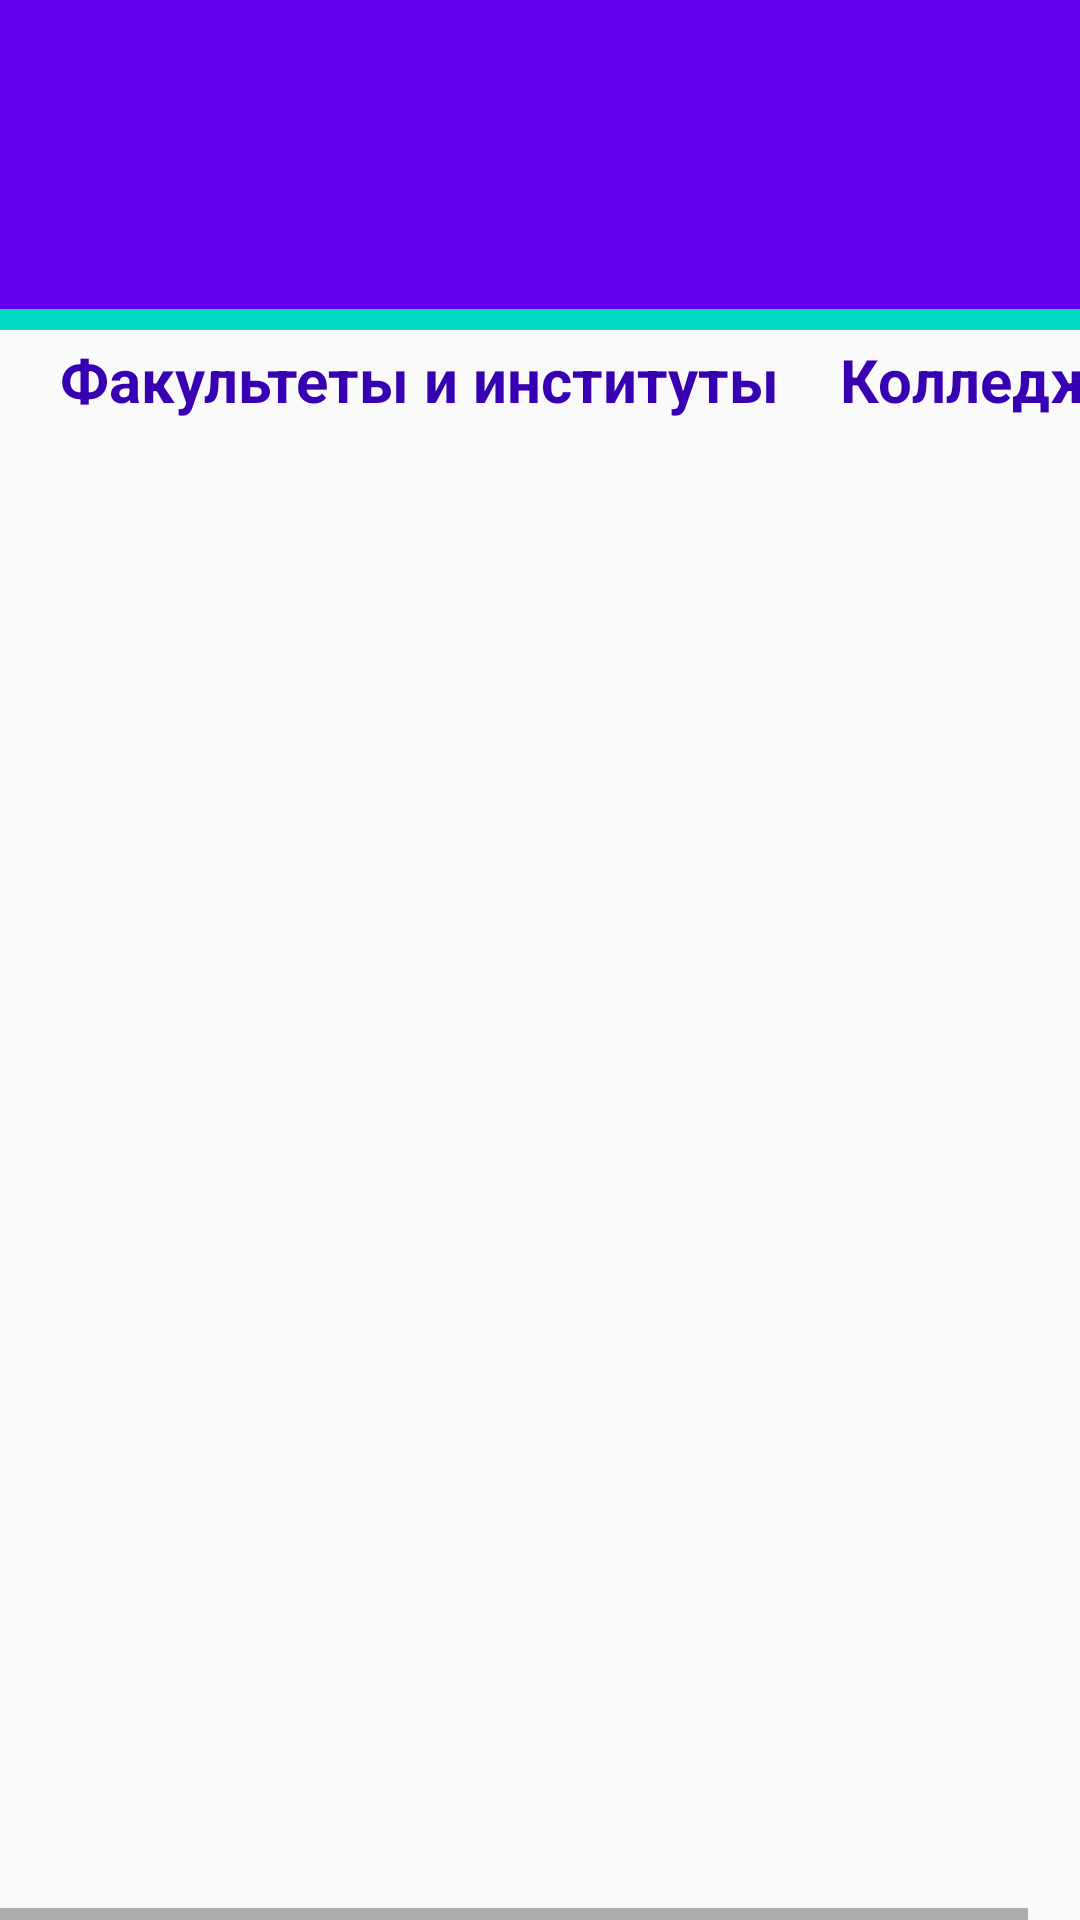

Reconstruct the res/layout file that produces this screen, plus the resources it refers to.
<!-- AndroidManifest.xml: application theme AppTheme -->
<!-- res/layout/activity_student_faculty.xml -->
<?xml version="1.0" encoding="utf-8"?>
<androidx.constraintlayout.widget.ConstraintLayout xmlns:android="http://schemas.android.com/apk/res/android"
    xmlns:app="http://schemas.android.com/apk/res-auto"
    xmlns:tools="http://schemas.android.com/tools"
    android:layout_width="match_parent"
    android:layout_height="match_parent"
    android:background="?attr/colorBackgroundFloating"
    tools:context=".student_faculty_page.ActivityStudentFaculty">

    <View
        android:id="@+id/topWhiteBox"
        android:layout_width="406dp"
        android:layout_height="103dp"
        android:background="?attr/colorPrimary"
        app:layout_constraintEnd_toEndOf="parent"
        app:layout_constraintHorizontal_bias="0.5"
        app:layout_constraintStart_toStartOf="parent"
        app:layout_constraintTop_toTopOf="parent" />

    <TextView
        android:id="@+id/textSSU"
        android:layout_width="113dp"
        android:layout_height="70dp"
        android:text="СГУ"
        android:textColor="?attr/colorSecondary"
        android:textSize="58dp"
        android:textStyle="bold"
        app:layout_constraintBottom_toTopOf="@+id/topWhiteBox"
        app:layout_constraintEnd_toStartOf="@+id/topWhiteBox"
        app:layout_constraintHorizontal_bias="0.502"
        app:layout_constraintStart_toEndOf="@+id/topWhiteBox"
        app:layout_constraintTop_toBottomOf="@+id/topWhiteBox"
        app:layout_constraintVertical_bias="0.445" />

    <View
        android:id="@+id/blueStripe"
        android:layout_width="411dp"
        android:layout_height="7dp"
        android:background="?attr/colorAccent"
        android:outlineAmbientShadowColor="#100707"
        android:outlineSpotShadowColor="#190C0C"
        app:layout_constraintBottom_toBottomOf="parent"
        app:layout_constraintEnd_toEndOf="parent"
        app:layout_constraintHorizontal_bias="1.0"
        app:layout_constraintStart_toStartOf="parent"
        app:layout_constraintTop_toBottomOf="@+id/topWhiteBox"
        app:layout_constraintVertical_bias="0.0" />

    <androidx.constraintlayout.widget.Guideline
        android:id="@+id/guideline4"
        android:layout_width="wrap_content"
        android:layout_height="wrap_content"
        android:orientation="vertical"
        app:layout_constraintGuide_begin="20dp" />

    <androidx.constraintlayout.widget.Guideline
        android:id="@+id/guideline5"
        android:layout_width="wrap_content"
        android:layout_height="wrap_content"
        android:orientation="horizontal"
        app:layout_constraintGuide_begin="20dp" />

    <ImageView
        android:id="@+id/ssuEmblema"
        android:layout_width="156dp"
        android:layout_height="109dp"
        android:src="@drawable/ssu"
        app:layout_constraintBottom_toBottomOf="parent"
        app:layout_constraintEnd_toEndOf="parent"
        app:layout_constraintEnd_toStartOf="@+id/blueStripe"
        app:layout_constraintHorizontal_bias="0.055"
        app:layout_constraintStart_toStartOf="parent"
        app:layout_constraintTop_toTopOf="parent"
        app:layout_constraintVertical_bias="0.0" />

    <ImageButton
        android:id="@+id/menuButton"
        android:onClick="click_back"
        android:layout_width="31dp"
        android:layout_height="29dp"
        android:background="?attr/colorPrimary"
        android:scaleX="3"
        android:scaleY="3"
        app:layout_constraintBottom_toTopOf="@+id/topWhiteBox"
        app:layout_constraintEnd_toStartOf="@+id/topWhiteBox"
        app:layout_constraintHorizontal_bias="0.196"
        app:layout_constraintStart_toEndOf="@+id/topWhiteBox"
        app:layout_constraintTop_toBottomOf="@+id/topWhiteBox"
        app:layout_constraintVertical_bias="0.450"
        app:srcCompat="@drawable/arrow_left" />

    <HorizontalScrollView
        android:layout_width="wrap_content"
        android:layout_height="0dp"
        app:layout_constraintBottom_toBottomOf="parent"
        app:layout_constraintTop_toTopOf="@id/blueStripe"
        tools:ignore="MissingConstraints">

        <LinearLayout
            android:layout_width="match_parent"
            android:layout_height="wrap_content"
            android:orientation="horizontal"
            app:layout_constraintBottom_toBottomOf="parent"
            app:layout_constraintTop_toTopOf="@id/blueStripe">

            <LinearLayout
                android:layout_width="match_parent"
                android:layout_height="wrap_content"
                android:layout_weight="2"
                android:orientation="vertical"
                app:layout_constraintBottom_toBottomOf="parent"
                app:layout_constraintTop_toTopOf="@id/blueStripe"
                tools:ignore="Suspicious0dp">

                <TextView
                    android:id="@+id/txt1"
                    android:layout_width="wrap_content"
                    android:layout_height="wrap_content"
                    android:layout_marginTop="10dp"
                    android:paddingLeft="20dp"
                    android:text="Факультеты и институты"
                    android:textColor="?attr/colorPrimaryDark"
                    android:textSize="20sp"
                    android:textStyle="bold" />

                <ListView
                    android:id="@+id/listfaculty"
                    android:layout_width="wrap_content"
                    android:layout_height="wrap_content"
                    android:divider="@color/cardview_light_background"
                    android:scrollbars="none"
                    app:layout_constraintBottom_toBottomOf="parent"
                    app:layout_constraintLeft_toLeftOf="@id/txt1"
                    app:layout_constraintTop_toBottomOf="@id/txt1" />
            </LinearLayout>

            <LinearLayout
                android:layout_width="match_parent"
                android:layout_height="wrap_content"
                android:layout_weight="1"
                android:orientation="vertical"
                app:layout_constraintBottom_toBottomOf="parent"
                app:layout_constraintTop_toTopOf="@id/blueStripe"
                tools:ignore="Suspicious0dp">

                <TextView
                    android:id="@+id/txt2"
                    android:layout_width="wrap_content"
                    android:layout_height="wrap_content"
                    android:layout_marginTop="10dp"
                    android:paddingLeft="20dp"
                    android:text="Колледжи"
                    android:textColor="?attr/colorPrimaryDark"
                    android:textSize="20sp"
                    android:textStyle="bold"
                    app:layout_constraintBottom_toBottomOf="parent"
                    app:layout_constraintLeft_toLeftOf="@id/listfaculty"
                    app:layout_constraintTop_toBottomOf="@id/listfaculty" />

                <ListView
                    android:id="@+id/listcolledge"
                    android:layout_width="wrap_content"
                    android:layout_height="wrap_content"
                    android:divider="@color/cardview_light_background"
                    app:layout_constraintBottom_toBottomOf="parent"
                    app:layout_constraintLeft_toLeftOf="@id/txt2"
                    app:layout_constraintTop_toBottomOf="@id/txt2" />
            </LinearLayout>
        </LinearLayout>
    </HorizontalScrollView>

</androidx.constraintlayout.widget.ConstraintLayout>
<!-- resources referenced by this layout -->
<resources>
  <!-- drawable ssu: png bitmap (drawable-hdpi, 239067 bytes) -->
  <style name="AppTheme" parent="Theme.AppCompat.DayNight">
          <item name="windowActionBar">false</item>
          <item name="windowNoTitle">true</item>
  
          
          <item name="colorBackgroundFloating">@color/background</item>
          
          <item name="colorPrimary">@color/colorPrimary</item>
          
          <item name="colorAccent">@color/colorAccent</item>
          
          <item name="colorPrimaryDark">@color/colorPrimaryDark</item>
          
          <item name="colorSecondary">#100C0C</item>
      </style>
  <color name="background">#191919</color>
  <color name="colorPrimary">#6200EE</color>
  <color name="colorAccent">#03DAC5</color>
  <color name="colorPrimaryDark">#3700B3</color>
</resources>
